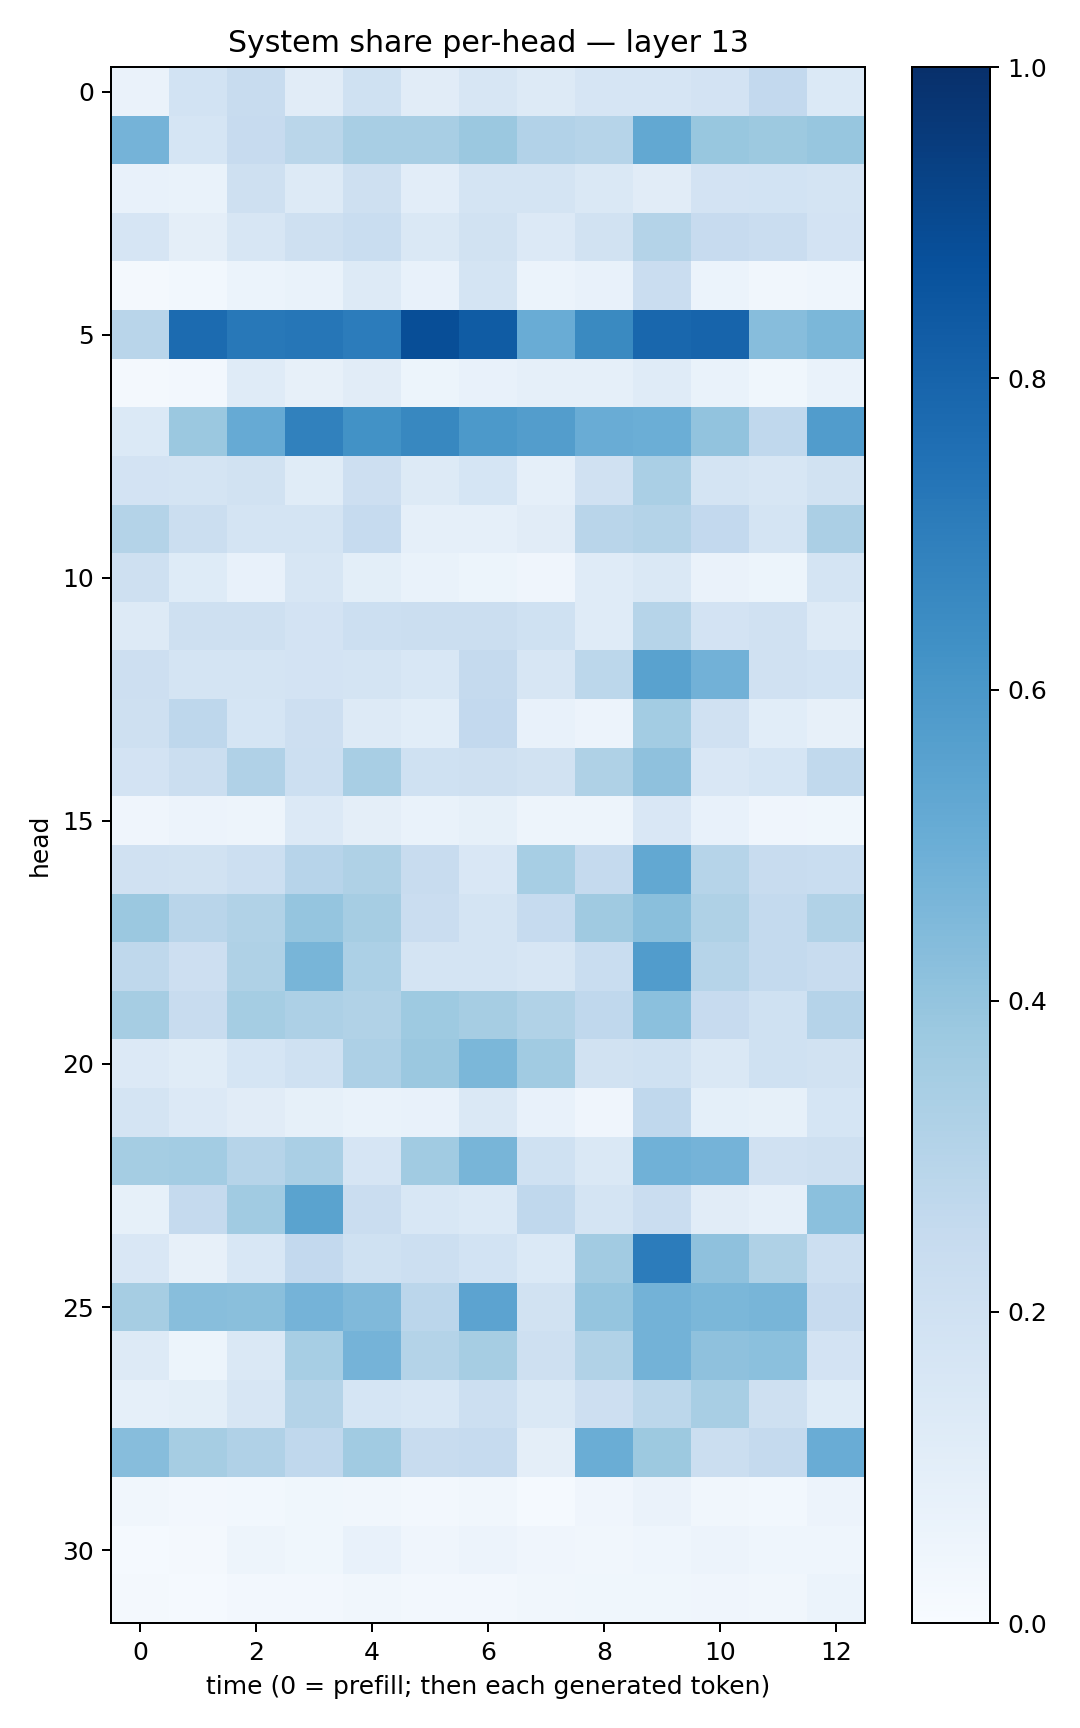

The table this chart was drawn from, first rows:
0.063887306, 0.18410656, 0.23712021, 0.11081924, 0.19931944, 0.11100829, 0.16302066, 0.12654391, 0.16784392, 0.16501151, 0.18048356, 0.2581104, 0.14028212
0.4766, 0.1693, 0.2449, 0.2852, 0.3429, 0.341, 0.382, 0.3087, 0.2986, 0.5246, 0.3874, 0.375, 0.3927
0.0754, 0.06836, 0.2083, 0.1303, 0.2057, 0.1031, 0.1743, 0.1735, 0.1422, 0.1105, 0.1801, 0.1858, 0.1751
0.1675, 0.09675, 0.1616, 0.2099, 0.2338, 0.145, 0.1896, 0.1339, 0.1928, 0.3068, 0.2439, 0.23, 0.1808
0.02059, 0.02894, 0.06072, 0.06966, 0.129, 0.07349, 0.1772, 0.0615, 0.0722, 0.2286, 0.05931, 0.03159, 0.04562
0.2906, 0.7725, 0.721, 0.7287, 0.7044, 0.8833, 0.8315, 0.5063, 0.6529, 0.7863, 0.7971, 0.4297, 0.4574
0.01727, 0.02712, 0.1179, 0.08185, 0.1105, 0.05467, 0.07448, 0.08717, 0.08862, 0.1175, 0.06921, 0.03887, 0.06899
0.1394, 0.3794, 0.5147, 0.6873, 0.6247, 0.6615, 0.5907, 0.5723, 0.5056, 0.4998, 0.4049, 0.2658, 0.5743
0.1822, 0.1756, 0.1922, 0.1145, 0.2144, 0.127, 0.1708, 0.08782, 0.1984, 0.3375, 0.1737, 0.1595, 0.195
0.3079, 0.2223, 0.1764, 0.1729, 0.2495, 0.08597, 0.08687, 0.1102, 0.2915, 0.3079, 0.2591, 0.1785, 0.3331
0.2104, 0.1217, 0.07694, 0.1587, 0.1004, 0.0701, 0.05397, 0.03976, 0.1198, 0.1412, 0.064, 0.05427, 0.1777
0.1253, 0.2053, 0.2033, 0.1802, 0.2173, 0.2203, 0.2217, 0.2024, 0.1211, 0.2986, 0.1803, 0.1987, 0.1328
0.2115, 0.1764, 0.1765, 0.1833, 0.176, 0.1546, 0.2521, 0.162, 0.2812, 0.5538, 0.4823, 0.1971, 0.1838
0.2086, 0.2754, 0.1711, 0.2124, 0.1314, 0.1062, 0.2584, 0.07524, 0.05509, 0.3573, 0.1957, 0.1067, 0.07821
0.1824, 0.221, 0.317, 0.2184, 0.3407, 0.2021, 0.2073, 0.1898, 0.3214, 0.4139, 0.1501, 0.1684, 0.2633
0.0405, 0.05577, 0.04723, 0.1357, 0.09463, 0.06995, 0.08341, 0.04768, 0.04783, 0.1517, 0.07057, 0.04234, 0.03787
0.196, 0.1941, 0.2177, 0.2962, 0.3229, 0.2347, 0.1491, 0.3453, 0.2507, 0.5247, 0.2995, 0.2356, 0.2308
0.3799, 0.2891, 0.315, 0.3972, 0.3494, 0.2272, 0.1722, 0.2488, 0.3697, 0.4244, 0.3215, 0.2555, 0.3158
0.2729, 0.2112, 0.3239, 0.4658, 0.3308, 0.1757, 0.1756, 0.1575, 0.2308, 0.5757, 0.3008, 0.2575, 0.2348
0.3489, 0.2414, 0.3518, 0.3243, 0.314, 0.3728, 0.3503, 0.3145, 0.2687, 0.4205, 0.2451, 0.2005, 0.3011
0.1329, 0.1164, 0.1685, 0.2014, 0.3277, 0.382, 0.4584, 0.3635, 0.1888, 0.2016, 0.1474, 0.2019, 0.1878
0.1785, 0.136, 0.1113, 0.08237, 0.0694, 0.07696, 0.1478, 0.07081, 0.04044, 0.2657, 0.0926, 0.08579, 0.1685
0.352, 0.356, 0.2981, 0.3396, 0.1642, 0.3663, 0.465, 0.2021, 0.1428, 0.4877, 0.4732, 0.1981, 0.2096
0.08531, 0.2501, 0.3639, 0.5477, 0.2274, 0.1533, 0.1399, 0.2694, 0.1784, 0.2287, 0.1119, 0.08963, 0.418
0.1488, 0.07903, 0.1554, 0.2585, 0.2013, 0.215, 0.1844, 0.1401, 0.3613, 0.7057, 0.4118, 0.323, 0.2185
0.3496, 0.4283, 0.4238, 0.4735, 0.4486, 0.2851, 0.5457, 0.1947, 0.3977, 0.4804, 0.46, 0.4653, 0.2424
0.1276, 0.05466, 0.1459, 0.346, 0.4738, 0.3083, 0.3509, 0.209, 0.3141, 0.477, 0.4116, 0.4215, 0.1834
0.08701, 0.1, 0.1602, 0.3066, 0.1682, 0.153, 0.2177, 0.145, 0.2128, 0.2778, 0.3408, 0.2067, 0.1243
0.4324, 0.3509, 0.3174, 0.2688, 0.3635, 0.2397, 0.2493, 0.09556, 0.5028, 0.3755, 0.22, 0.2514, 0.5077
0.03342, 0.02592, 0.02902, 0.03688, 0.03418, 0.02651, 0.03343, 0.01363, 0.04051, 0.06294, 0.03437, 0.02743, 0.05766
0.01383, 0.01928, 0.04985, 0.03794, 0.07434, 0.03946, 0.05568, 0.03959, 0.03276, 0.04334, 0.05541, 0.04536, 0.04325
0.0177, 0.01404, 0.02613, 0.02422, 0.03387, 0.02476, 0.02374, 0.03232, 0.03763, 0.03823, 0.03939, 0.03351, 0.05948
